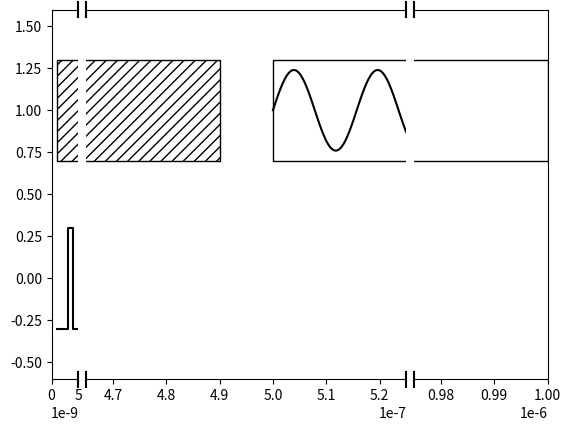

Write Python code to recreate this figure.
import matplotlib.patches as patches
import matplotlib.pyplot as plt
import numpy as np

class TimingPlot:
    def __init__(self):
        self.bar_width = 0.6

        self.fig = plt.figure()
        self.num_channels = -1
        self.yticklabels = []

        self._cur_pulses = []
        self._cur_rects = []
        self._cur_rectplots = []

        self.min_feature_size = 1e15

    class obj_rectangle:
        def __init__(self, x1, x2, y1, y2):
            self.x1 = x1
            self.x2 = x2
            self.y1 = y1
            self.y2 = y2
        
        def gen_rectangle(self, shade=True):
            x0 = (self.x1, self.y1)
            if shade:
                return patches.Rectangle( x0, self.x2-self.x1, self.y2-self.y1, facecolor='white', edgecolor='black', hatch = '///')
            else:
                return patches.Rectangle( x0, self.x2-self.x1, self.y2-self.y1, facecolor='white', edgecolor='black')

    def add_rectangle(self, xStart, xEnd):
        '''
        Draws a rectangular patch for the timing diagram based on the delay and length values from a trigger object.

        Inputs:
            - xStart - Starting value on the x-axis
            - xEnd   - Ending value on the x-axis
        '''
        yOff = self.num_channels
        rect = TimingPlot.obj_rectangle(xStart, xEnd, yOff - 0.5*self.bar_width, yOff + 0.5*self.bar_width)
        self._cur_rects += [rect]
        #Calculate smallest feature size...
        self.min_feature_size = min(self.min_feature_size, xEnd-xStart)

    def goto_new_row(self, new_ylabel):
        self.num_channels += 1
        self.yticklabels.append(new_ylabel)

    def add_rectangle_with_plot(self, xStart, xEnd, yVals):
        yOff = self.num_channels
        rect = TimingPlot.obj_rectangle(xStart, xEnd, yOff - 0.5*self.bar_width, yOff + 0.5*self.bar_width)

        xOccupyFactor = 0.8
        yOccupyFactor = 0.8
        x0 = xStart + (1-xOccupyFactor)/2*(xEnd-xStart)
        x1 = xStart + (1+xOccupyFactor)/2*(xEnd-xStart)
        xVals = np.linspace(x0, x1, yVals.size)
        y0 = yOff-0.5*self.bar_width + (1-yOccupyFactor)/2*self.bar_width
        y1 = y0 + yOccupyFactor*self.bar_width
        yValsPlot = yVals * (y1-y0) + y0

        self._cur_rectplots += [(rect, (xVals, yValsPlot))]

        #Calculate smallest feature size...
        self.min_feature_size = min(self.min_feature_size, xEnd-xStart)

    def add_digital_pulse_sampled(self, vals01, xStart, pts2xVals):
        yOff = self.num_channels
        xVals = [xStart]
        yVals = [vals01[0]]
        last_val = vals01[0]
        for ind, cur_yval in enumerate(vals01):
            if cur_yval != last_val:
                xVals.append(pts2xVals * ind + xStart)
                xVals.append(pts2xVals * ind + xStart)
                yVals.append(last_val)
                yVals.append(cur_yval)
                last_val = cur_yval
        xVals.append(pts2xVals * ind + xStart)
        yVals.append(last_val)
        #Now scale the pulse appropriately...
        xVals = np.array(xVals)
        yVals = np.array(yVals)
        yVals = yVals*self.bar_width + yOff - self.bar_width*0.5
        self._cur_pulses += [(xVals, yVals)]    #ax.plot(xVals, yVals, 'k')
        #Calculate smallest feature size...
        feat_sizes = xVals[1:]-xVals[:-1]
        self.min_feature_size = min(self.min_feature_size, np.min(feat_sizes[feat_sizes>0]))

    def add_digital_pulse(self, list_time_vals, xStart, scale_fac_x):
        yOff = self.num_channels
        xVals = np.array( [xStart + x[0]*scale_fac_x for x in list_time_vals] )
        yVals = np.array( [x[1] for x in list_time_vals] )
        #
        xVals = np.repeat(xVals,2)[1:]
        yVals = np.ndarray.flatten(np.vstack([yVals,yVals]).T)[:-1]
        #Now scale the pulse appropriately...
        yVals = yVals*self.bar_width + yOff - self.bar_width*0.5
        self._cur_pulses += [(xVals, yVals)]    #ax.plot(xVals, yVals, 'k')
        #Calculate smallest feature size...
        feat_sizes = xVals[1:]-xVals[:-1]
        self.min_feature_size = min(self.min_feature_size, np.min(feat_sizes[feat_sizes>0]))

    def _plot_stretched(self, total_time, x_units, title):
        ax = self.fig.subplots()
        ax.set_xlim((0, total_time))
        ax.set_ylim((-self.bar_width, self.num_channels + self.bar_width))
        
        self.fig.suptitle(title)
        ax.set_xlabel(f'time ({x_units})')
     
        ax.set_yticks(range(len(self.yticklabels)))
        ax.set_yticklabels(self.yticklabels, size=12)

        #Rescale plot to better observe the smaller features...
        #
        min_pixels_per_feature = 3
        #
        size_ratio_x = self.min_feature_size / total_time
        #Get axis size (taken from: https://stackoverflow.com/questions/19306510/determine-matplotlib-axis-size-in-pixels)
        bbox = ax.get_window_extent().transformed(self.fig.dpi_scale_trans.inverted())
        width, height = bbox.width, bbox.height
        width *= self.fig.dpi
        height *= self.fig.dpi
        #
        if width*size_ratio_x < min_pixels_per_feature:
            old_size = self.fig.get_size_inches()
            size_fac =  min_pixels_per_feature / (width*size_ratio_x)
            new_size_x = old_size[0]-bbox.width + bbox.width*size_fac
            self.fig.set_size_inches(min(new_size_x, (8192) / self.fig.dpi), old_size[1]) #There's a limitation on MATPLOTLIB plots in which dimensions must be less than 2^16
            
            #Plot everything
            for cur_plot in self._cur_rects:
                ax.add_patch(cur_plot.gen_rectangle(True))
            for cur_plot in self._cur_pulses:
                ax.plot(cur_plot[0], cur_plot[1], 'k')
            for cur_plot in self._cur_rectplots:
                ax.add_patch(cur_plot[0].gen_rectangle(False))
                ax.plot(cur_plot[1][0], cur_plot[1][1], 'k')
            
            self.fig.tight_layout()

    def finalise_plot(self, total_time, x_units, title, max_segment_size_threshold = 50):
        #Gather the feature time-stamps (e.g. changes, beginnings/ends)
        x_vals = [x[0] for x in self._cur_pulses] + [np.array([x.x1, x.x2]) for x in self._cur_rects] + [np.array([x[0].x1, x[0].x2]) for x in self._cur_rectplots]
        x_vals = np.sort(np.unique(np.concatenate(x_vals)))
        #Find portions with long segments
        seg_lens_raw = x_vals[1:] - x_vals[:-1]
        seg_lens = seg_lens_raw / np.min(seg_lens_raw)

        if len(seg_lens) > 50 or np.max(seg_lens) < max_segment_size_threshold:
            #Default plotting - give up if there are a ton of segments or if there are not strange scaling on the plots...
            self._plot_stretched(self, total_time, x_units, title)
        else:
            #Fancy axis cutting!
            keep_size = max_segment_size_threshold*0.5 * np.min(seg_lens_raw)
            #Gather regions which need to be cut
            cut_inds = np.array(np.where(seg_lens >= max_segment_size_threshold))[0]
            
            xints = [[0, x_vals[cut_inds[0]]-keep_size]]
            if cut_inds.size > 1:
                xints += [[x_vals[cut_inds[c]+1]-keep_size, x_vals[cut_inds[c+1]]+keep_size] for c in range(len(cut_inds)-1)]
            xints += [[x_vals[cut_inds[-1]+1]-keep_size, total_time]]

            width_ratios = np.array([x[1]-x[0] for x in xints])
            width_ratios /= np.sum(width_ratios)
            width_ratios /= np.min(width_ratios)
            axs = self.fig.subplots(1, cut_inds.size + 1, gridspec_kw={'width_ratios': width_ratios})
            self.fig.subplots_adjust(wspace=0.05)
            for m, ax in enumerate(axs):
                if m < len(axs)-1:
                    ax.spines['right'].set_visible(False)
                if m > 0:
                    ax.spines['left'].set_visible(False)
                    ax.set_yticks([])
                ax.set_xlim((xints[m][0], xints[m][1]))
                ax.set_ylim((-self.bar_width, self.num_channels + self.bar_width))  #Otherwise, one must use sharey=True on subplots
        
            #Plot digital pulses
            for cur_plot in self._cur_pulses:
                for ax in axs:
                    ax.plot(cur_plot[0], cur_plot[1], 'k')
            #Plot rectangles
            for cur_rect in self._cur_rects:
                for m, ax in enumerate(axs):
                    if (xints[m][0] <= cur_rect.x1 and cur_rect.x1 <= xints[m][1]) or (xints[m][0] <= cur_rect.x2 and cur_rect.x2 <= xints[m][1]):
                        ax.add_patch(cur_rect.gen_rectangle(True))
            #Plot rectangles
            for cur_plot in self._cur_rectplots:
                cur_rect = cur_plot[0]
                plotted_first = False
                for m, ax in enumerate(axs):
                    if (xints[m][0] <= cur_rect.x1 and cur_rect.x1 <= xints[m][1]) or (xints[m][0] <= cur_rect.x2 and cur_rect.x2 <= xints[m][1]):
                        ax.add_patch(cur_rect.gen_rectangle(False))
                        if not plotted_first:
                            cur_x_vals = np.linspace(cur_rect.x1, cur_rect.x1 + keep_size, cur_plot[1][0].size)
                            ax.plot(cur_x_vals, cur_plot[1][1], 'k')
                        plotted_first = True

            
            #Plot the cut-slashes (inspired by: https://stackoverflow.com/questions/32185411/break-in-x-axis-of-matplotlib)
            d = 0.02 # how big to make the diagonal lines in axes coordinates
            ecc = 0
            for m, ax in enumerate(axs):
                temp_kwargs = dict(transform=ax.transAxes, color='k', clip_on=False)
                if m < len(axs)-1:
                    ax.plot((1-d*ecc,1+d*ecc), (-d,+d), **temp_kwargs)
                    ax.plot((1-d*ecc,1+d*ecc),(1-d,1+d), **temp_kwargs)
                if m > 0:
                    ax.plot((-d*ecc,+d*ecc), (1-d,1+d), **temp_kwargs)
                    ax.plot((-d*ecc,+d*ecc), (-d,+d), **temp_kwargs)

        return self.fig

tp = TimingPlot()
tp.goto_new_row('test1')
tp.add_digital_pulse_sampled(np.array([0,0,1,0,0,0,0,0,0,0,1,1,1,1,0,0,0,0,0]), 1e-9, 1e-9)
tp.add_digital_pulse([(0.0, 0), (5e-9, 1), (10e-9, 0)], 20e-9, 1)
tp.goto_new_row('test2')
tp.add_rectangle(1e-9, 490e-9)
tp.add_rectangle_with_plot(500e-9, 1e-6, np.sin(np.linspace(0,10,100))*0.5+0.5)
tp.finalise_plot(1e-6, 'ns', 'test').show()
input('Press ENTER')

